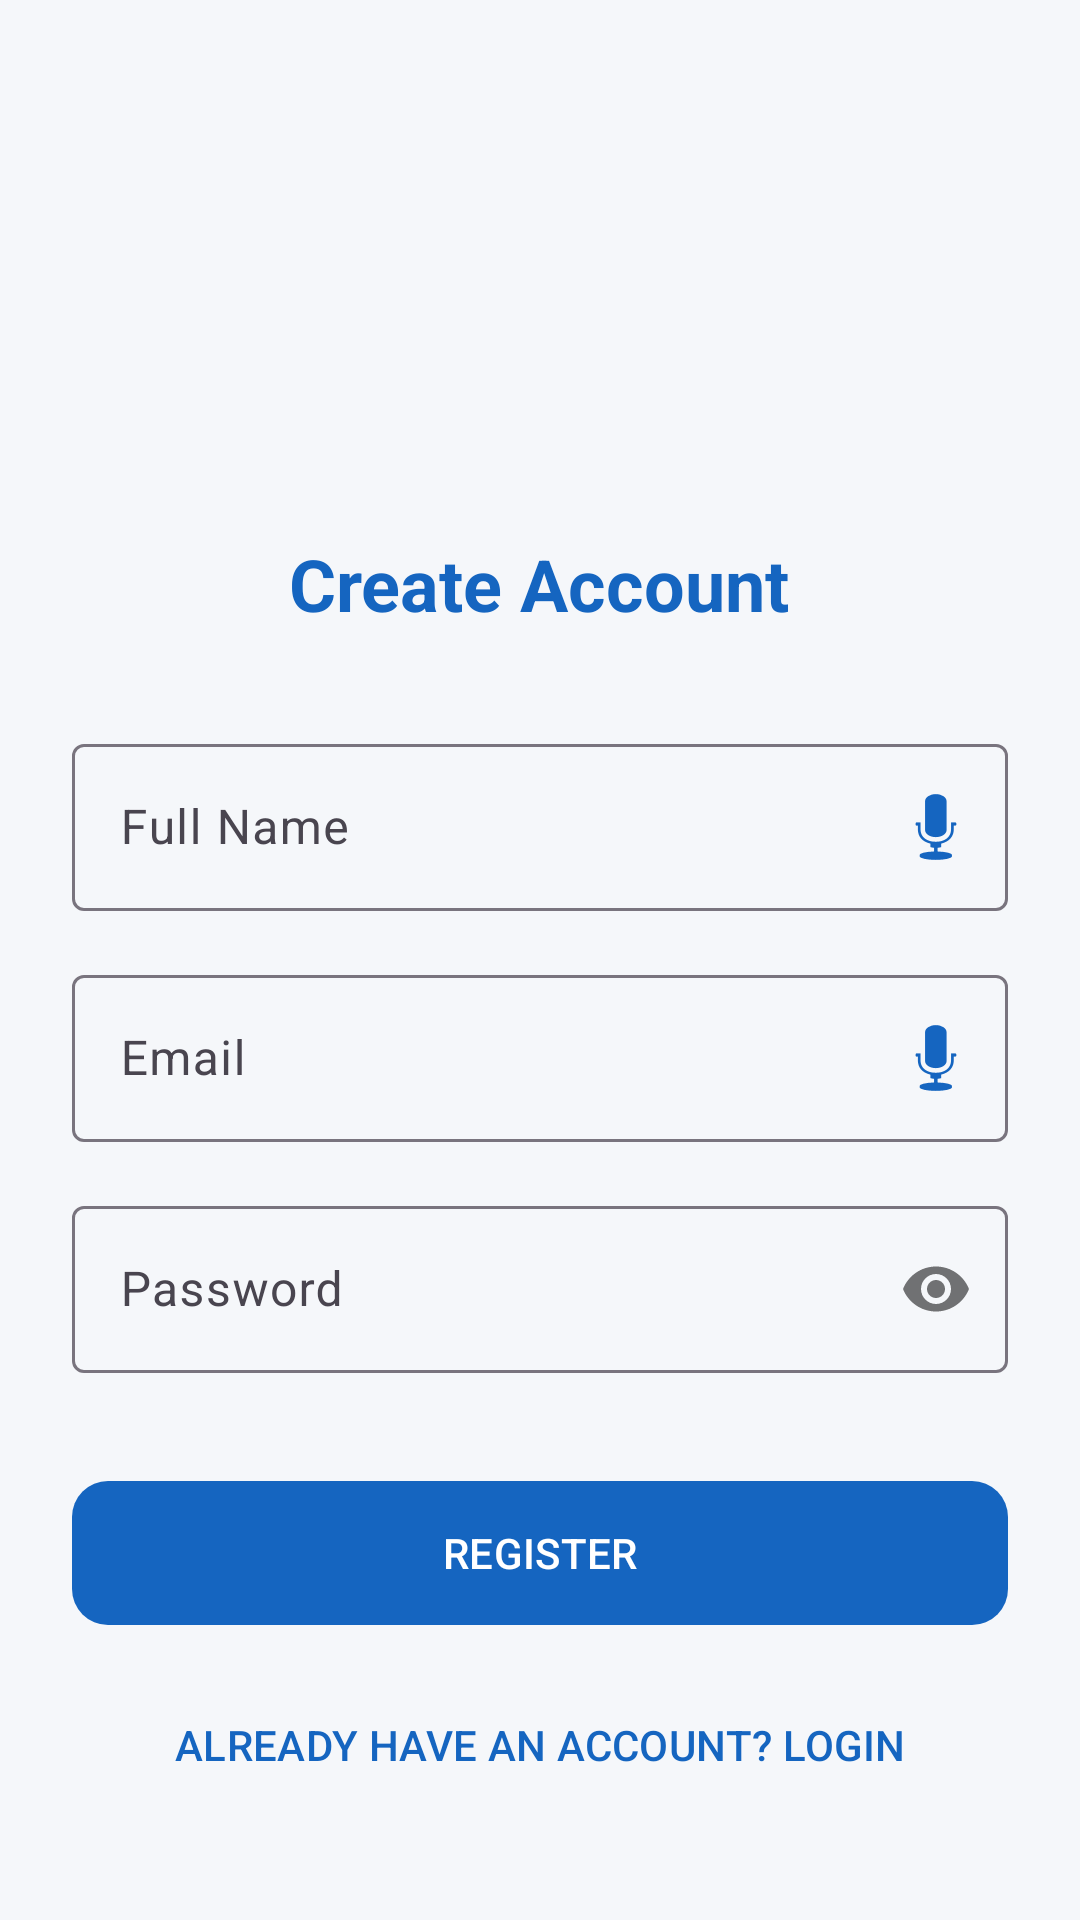

Android layout source for this screen:
<!-- AndroidManifest.xml: application theme Theme.MilkiWAI -->
<!-- res/layout/activity_register.xml -->
<?xml version="1.0" encoding="utf-8"?>
<LinearLayout xmlns:android="http://schemas.android.com/apk/res/android"
    xmlns:app="http://schemas.android.com/apk/res-auto"
    android:layout_width="match_parent"
    android:layout_height="match_parent"
    android:orientation="vertical"
    android:padding="24dp"
    android:gravity="center"
    android:background="@color/background_light">

    <ImageView
        android:layout_width="120dp"
        android:layout_height="120dp"
        android:src="@drawable/app_logo"
        android:layout_marginBottom="24dp"
        android:contentDescription="App Logo" />

    <TextView
        android:layout_width="wrap_content"
        android:layout_height="wrap_content"
        android:text="Create Account"
        android:textSize="24sp"
        android:textStyle="bold"
        android:textColor="@color/primary"
        android:layout_marginBottom="32dp"/>

    <com.google.android.material.textfield.TextInputLayout
        android:id="@+id/tilRegName"
        android:layout_width="match_parent"
        android:layout_height="wrap_content"
        android:hint="Full Name"
        style="@style/Widget.Material3.TextInputLayout.OutlinedBox"
        app:endIconMode="custom"
        app:endIconDrawable="@android:drawable/ic_btn_speak_now"
        app:endIconTint="@color/primary"
        android:layout_marginBottom="16dp">
        <com.google.android.material.textfield.TextInputEditText
            android:id="@+id/etRegName"
            android:layout_width="match_parent"
            android:layout_height="wrap_content"
            android:inputType="textPersonName"/>
    </com.google.android.material.textfield.TextInputLayout>

    <com.google.android.material.textfield.TextInputLayout
        android:id="@+id/tilRegEmail"
        android:layout_width="match_parent"
        android:layout_height="wrap_content"
        android:hint="Email"
        style="@style/Widget.Material3.TextInputLayout.OutlinedBox"
        app:endIconMode="custom"
        app:endIconDrawable="@android:drawable/ic_btn_speak_now"
        app:endIconTint="@color/primary"
        android:layout_marginBottom="16dp">
        <com.google.android.material.textfield.TextInputEditText
            android:id="@+id/etRegEmail"
            android:layout_width="match_parent"
            android:layout_height="wrap_content"
            android:inputType="textEmailAddress"/>
    </com.google.android.material.textfield.TextInputLayout>

    <com.google.android.material.textfield.TextInputLayout
        android:layout_width="match_parent"
        android:layout_height="wrap_content"
        android:hint="Password"
        app:passwordToggleEnabled="true"
        style="@style/Widget.Material3.TextInputLayout.OutlinedBox"
        android:layout_marginBottom="32dp">
        <com.google.android.material.textfield.TextInputEditText
            android:id="@+id/etRegPassword"
            android:layout_width="match_parent"
            android:layout_height="wrap_content"
            android:inputType="textPassword"/>
    </com.google.android.material.textfield.TextInputLayout>

    <com.google.android.material.button.MaterialButton
        android:id="@+id/btnDoRegister"
        android:layout_width="match_parent"
        android:layout_height="56dp"
        android:text="REGISTER"
        app:cornerRadius="12dp"
        android:layout_marginBottom="12dp"/>

    <com.google.android.material.button.MaterialButton
        android:id="@+id/btnBackToLogin"
        style="@style/Widget.Material3.Button.TextButton"
        android:layout_width="match_parent"
        android:layout_height="wrap_content"
        android:text="ALREADY HAVE AN ACCOUNT? LOGIN" />

    <ProgressBar
        android:id="@+id/regProgressBar"
        android:layout_width="wrap_content"
        android:layout_height="wrap_content"
        android:layout_marginTop="16dp"
        android:visibility="gone"/>

</LinearLayout>
<!-- resources referenced by this layout -->
<resources>
  <color name="background_light">#F5F7FA</color>
  <color name="primary">#1565C0</color>
  <style name="Theme.MilkiWAI" parent="Base.Theme.MilkiWAI" />
  <style name="Base.Theme.MilkiWAI" parent="Theme.Material3.Light.NoActionBar">
          <item name="colorPrimary">@color/primary</item>
          <item name="colorSecondary">@color/primary_light</item>
          <item name="android:windowBackground">@color/background_light</item>
          <item name="android:statusBarColor">@color/primary</item>
  
          
          <item name="materialCardViewStyle">@style/Widget.MilkiWAI.Card</item>
      </style>
  <color name="primary_light">#42A5F5</color>
  <style name="Widget.MilkiWAI.Card" parent="Widget.Material3.CardView.Elevated">
          <item name="cardCornerRadius">16dp</item>
          <item name="cardElevation">2dp</item>
          <item name="strokeWidth">0dp</item>
      </style>
</resources>
